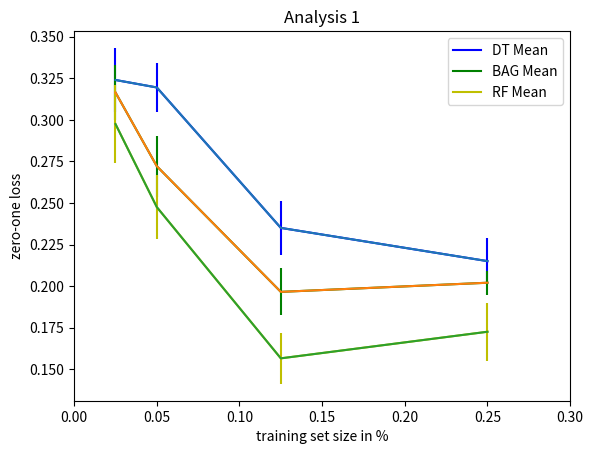

Source code (Python):
import matplotlib.pyplot as plt
import numpy as np

# Make an array of x values
x = [0.025, 0.05, 0.125, 0.25]
# Make an array of y values for each x value

avgzoldt = [0.32399999999999995, 0.31950000000000001, 0.23499999999999996, 0.215]
avgzolbag= [0.3165, 0.272105263158, 0.19650000000000004, 0.20200000000000001]
avgzolrf = [0.29749999999999999, 0.24749999999999997, 0.1565, 0.17250000000000001]

fig = plt.figure()

# use pylab to plot x and y
dtplot = plt.plot(x, avgzoldt,  'b', label = 'DT Mean')
bagplot = plt.plot(x, avgzolbag,'g', label = 'BAG Mean')
rfplot = plt.plot(x, avgzolrf,  'y', label = 'RF Mean')

#STANDARD ERROR ZERO ONE LOSS
avgstderrdt = [0.019297668252926305, 0.014974144382902147, 0.016309506430300089, 0.014017845768876177]
avgstderrbag= [0.016677080080157915, 0.018401766219577943, 0.014125331854508762, 0.0072886898685566182]
avgstderrrf = [0.023717609491683608, 0.019341664871463361, 0.01539561625918235, 0.017481418706729729]


plt.title('Analysis 1')
plt.xlim(0.0,0.3)
plt.xlabel('training set size in %')
plt.ylabel('zero-one loss')
plt.legend(handles = [dtplot[0], bagplot[0], rfplot[0]])
plt.errorbar(x = x, y = avgzoldt, yerr = avgstderrdt, ecolor='b', capthick=2)
plt.errorbar(x = x, y = avgzolbag, yerr = avgstderrbag, ecolor='g', capthick=2)
plt.errorbar(x = x, y = avgzolrf, yerr = avgstderrrf, ecolor='y', capthick=2)
# show the plot on the screen
plt.show()


fig.savefig('analysis1.png')



# # Make an array of x values
# x2 = [10, 50, 250, 500, 1000, 4000]
# # Make an array of y values for each x value
# avg2 = [0.33160000000000001, 0.23180000000000001, 0.13340000000000002, 0.090599999999999972, 0.061700000000000012, 0.053400000000000024]
# std2 = [0.050329315512929441, 0.026029982712249353, 0.017692936443677192, 0.013395521639712294, 0.0093706990134140612, 0.012126005112979274]
# avg_error2 = [0.47859999999999997, 0.4849, 0.47970000000000007, 0.4803, 0.47799999999999992, 0.47809999999999997]
# std_error2 = [0.0078128099938498501, 0.0058043087443725846, 0.01049809506529638, 0.013476275449841485, 0.008921883209278194, 0.0059236812878479591]
#
# # use pylab to plot x and y
# avgplot = plt.plot(x2, avg2, 'b', label = 'Mean')
# stdplot = plt.plot(x2, std2, 'g', label = 'Standard Deviation')
# avgerrorplot = plt.plot(x2, avg_error2, 'r', label = 'Mean error')
# stderrorplot = plt.plot(x2, std_error2, 'y', label = 'Standard Deviation in error')
# plt.title('4(b)')
# plt.xlabel('zero-one loss')
# plt.ylabel('feature size')
# plt.legend(handles = [avgplot[0], stdplot[0], avgerrorplot[0], stderrorplot[0]])
# # show the plot on the screen
# plt.show()
